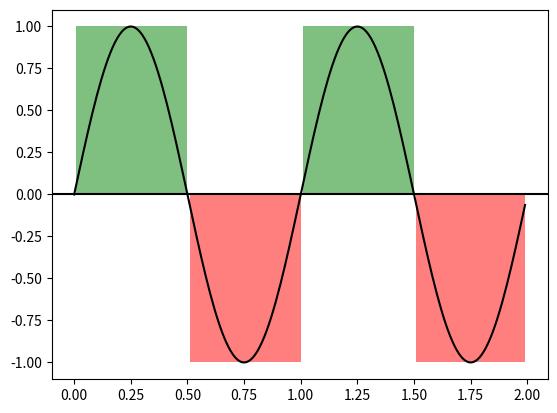

Write the Python code that produced this figure.
import matplotlib.pyplot as plt
import numpy as np

t = np.arange(0.0, 2, 0.01)
s = np.sin(2*np.pi*t)

fig, ax = plt.subplots()

ax.plot(t, s, color='black')
ax.axhline(0, color='black')

ax.fill_between(t, 1, where=s > 0, facecolor='green', alpha=.5)
ax.fill_between(t, -1, where=s < 0, facecolor='red', alpha=.5)

plt.show()